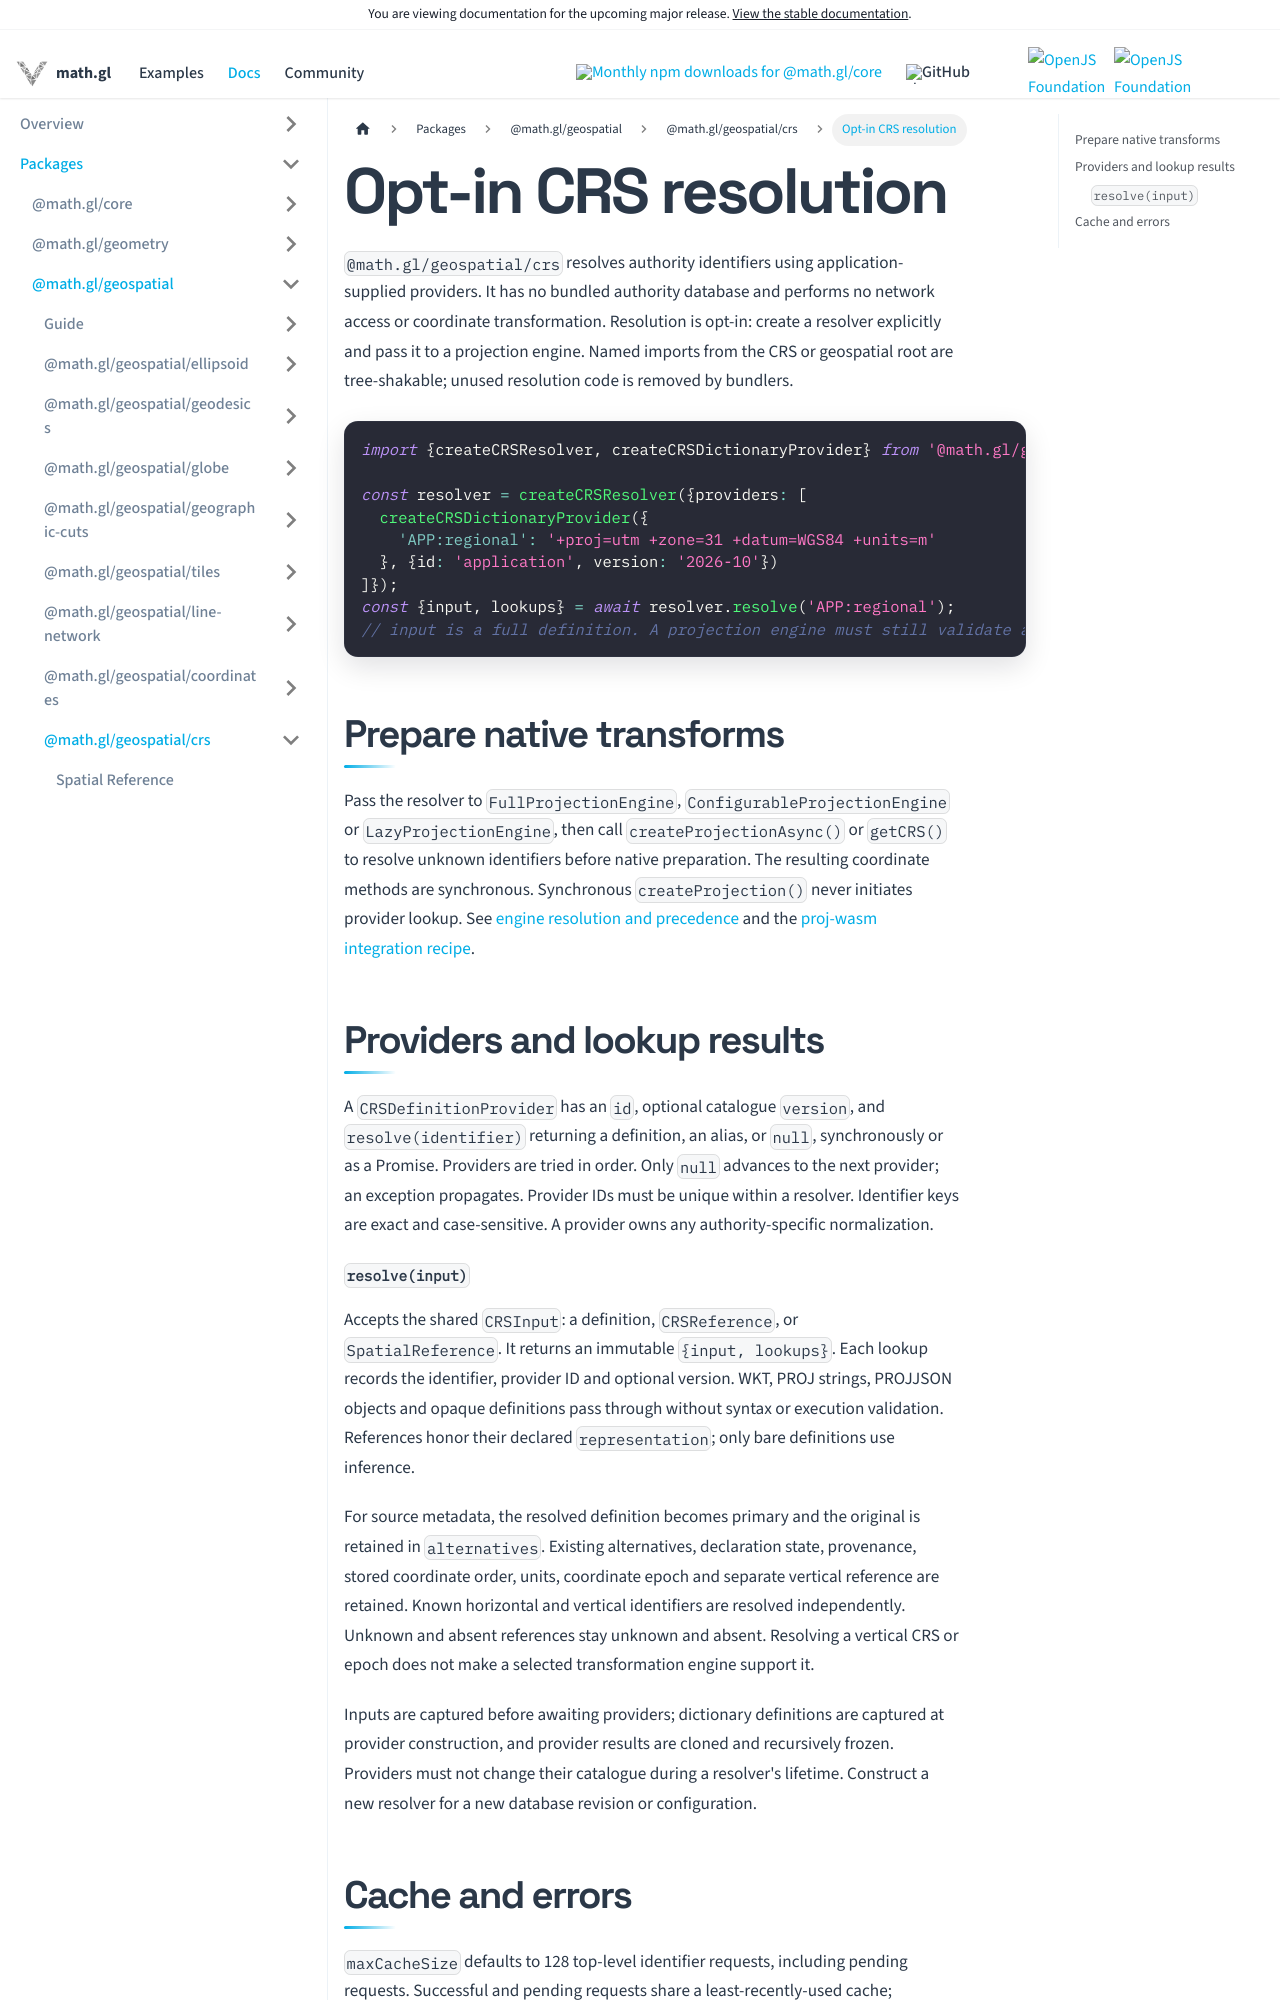

repository: visgl/math.gl · page: next/docs/modules/geospatial/crs/api-reference/resolver.html · generator: docusaurus

# Opt-in CRS resolution

`@math.gl/geospatial/crs` resolves authority identifiers using application-supplied
providers. It has no bundled authority database and performs no network access or coordinate
transformation. Resolution is opt-in: create a resolver explicitly and pass it to
a projection engine. Named imports from the CRS or geospatial root are tree-shakable;
unused resolution code is removed by bundlers.

```ts
import {createCRSResolver, createCRSDictionaryProvider} from '@math.gl/geospatial/crs';

const resolver = createCRSResolver({providers: [
  createCRSDictionaryProvider({
    'APP:regional': '+proj=utm +zone=31 +datum=WGS84 +units=m'
  }, {id: 'application', version: '2026-10'})
]});
const {input, lookups} = await resolver.resolve('APP:regional');
// input is a full definition. A projection engine must still validate and execute it.
```

## Prepare native transforms

Pass the resolver to `FullProjectionEngine`, `ConfigurableProjectionEngine` or
`LazyProjectionEngine`, then call `createProjectionAsync()` or `getCRS()` to resolve
unknown identifiers before native preparation. The resulting coordinate methods
are synchronous. Synchronous `createProjection()` never initiates provider lookup.
See [engine resolution and precedence](../../projection/developer-guide/projection-engine.md#opt-in-authority-resolution)
and the [proj-wasm integration recipe](../../projection/developer-guide/external-projection-engines.md#integrate-proj-wasm).

## Providers and lookup results

A `CRSDefinitionProvider` has an `id`, optional catalogue `version`, and
`resolve(identifier)` returning a definition, an alias, or `null`, synchronously or
as a Promise. Providers are tried in order. Only `null` advances to the next provider;
an exception propagates. Provider IDs must be unique within a resolver. Identifier
keys are exact and case-sensitive. A provider owns any authority-specific normalization.
